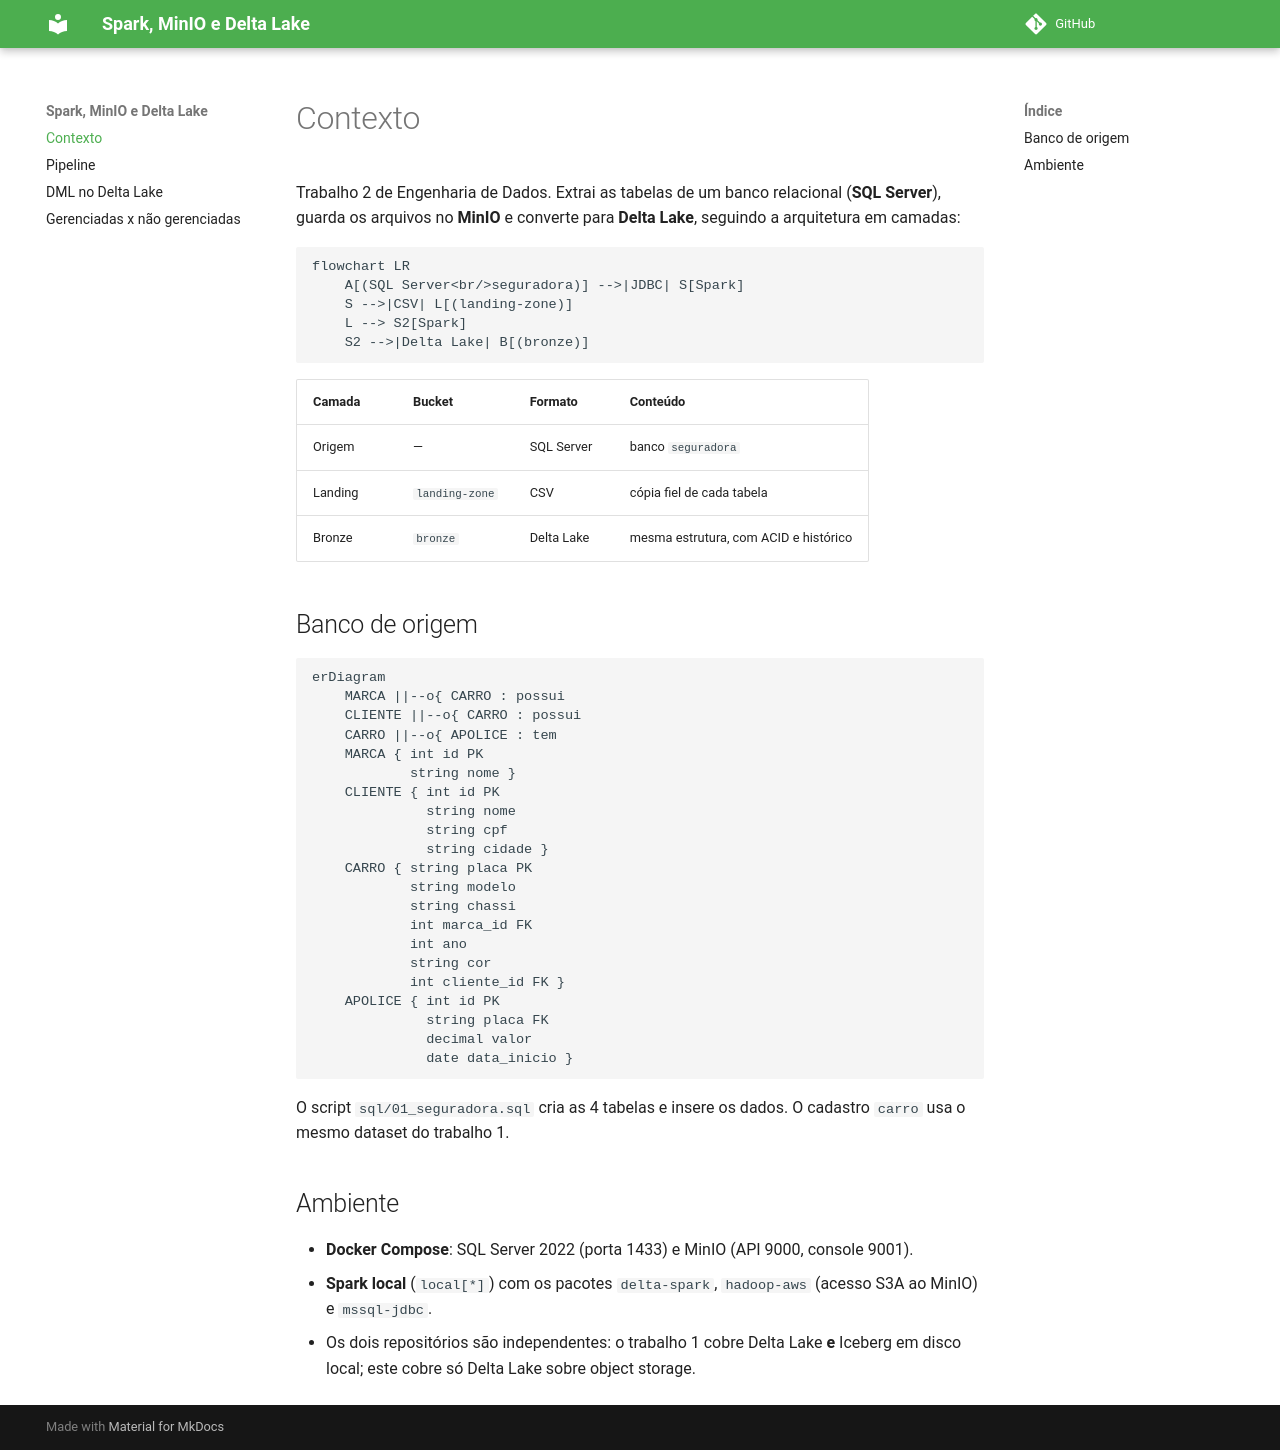

repository: isabellefeltrin/Rafa-Isa-spark-delta-minio-sqlserver · page: index.html · generator: mkdocs

# Contexto

Trabalho 2 de Engenharia de Dados. Extrai as tabelas de um banco relacional (**SQL Server**), guarda os arquivos no **MinIO** e converte para **Delta Lake**, seguindo a arquitetura em camadas:

```mermaid
flowchart LR
    A[(SQL Server<br/>seguradora)] -->|JDBC| S[Spark]
    S -->|CSV| L[(landing-zone)]
    L --> S2[Spark]
    S2 -->|Delta Lake| B[(bronze)]
```

| Camada  | Bucket         | Formato    | Conteúdo                              |
| ------- | -------------- | ---------- | ------------------------------------- |
| Origem  | —              | SQL Server | banco `seguradora`                    |
| Landing | `landing-zone` | CSV        | cópia fiel de cada tabela             |
| Bronze  | `bronze`       | Delta Lake | mesma estrutura, com ACID e histórico |

## Banco de origem

```mermaid
erDiagram
    MARCA ||--o{ CARRO : possui
    CLIENTE ||--o{ CARRO : possui
    CARRO ||--o{ APOLICE : tem
    MARCA { int id PK
            string nome }
    CLIENTE { int id PK
              string nome
              string cpf
              string cidade }
    CARRO { string placa PK
            string modelo
            string chassi
            int marca_id FK
            int ano
            string cor
            int cliente_id FK }
    APOLICE { int id PK
              string placa FK
              decimal valor
              date data_inicio }
```

O script `sql/01_seguradora.sql` cria as 4 tabelas e insere os dados. O cadastro `carro` usa o mesmo dataset do trabalho 1.

## Ambiente

- **Docker Compose**: SQL Server 2022 (porta 1433) e MinIO (API 9000, console 9001).
- **Spark local** (`local[*]`) com os pacotes `delta-spark`, `hadoop-aws` (acesso S3A ao MinIO) e `mssql-jdbc`.
- Os dois repositórios são independentes: o trabalho 1 cobre Delta Lake **e** Iceberg em disco local; este cobre só Delta Lake sobre object storage.
